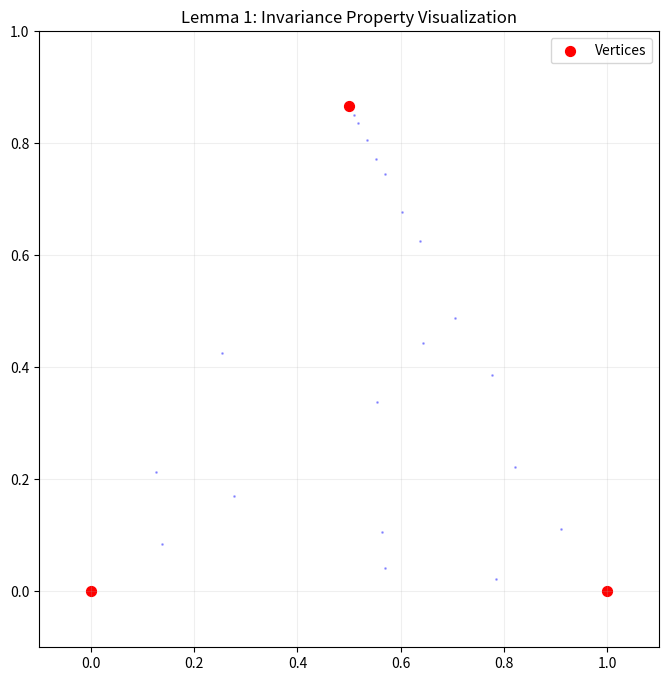

This figure's Python source:
import numpy as np
import matplotlib.pyplot as plt
from matplotlib.animation import FuncAnimation

class InvarianceVisualizer:
    def __init__(self):
        self.vertices = np.array([[0, 0], [1, 0], [0.5, 0.866]])
        self.points = []
        self.current_point = np.random.rand(2)
        
        self.fig, self.ax = plt.subplots(figsize=(8, 8))
        self.scatter = self.ax.scatter([], [], c='blue', alpha=0.3, s=1)
        self.ax.set_facecolor('white')  # White background
        
    def step(self):
        vertex = self.vertices[np.random.randint(3)]
        self.current_point = (self.current_point + vertex) / 2
        self.points.append(self.current_point)
        
    def update(self, frame):
        for _ in range(10):  # Add 10 points per frame
            self.step()
        points_array = np.array(self.points)
        self.scatter.set_offsets(points_array)
        return self.scatter,
    
    def animate(self):
        self.ax.set_xlim(-0.1, 1.1)
        self.ax.set_ylim(-0.1, 1.0)
        self.ax.scatter(self.vertices[:, 0], self.vertices[:, 1], 
                       c='red', s=50, label='Vertices')  # Make vertices more visible
        self.ax.set_title("Lemma 1: Invariance Property Visualization")
        self.ax.grid(True, alpha=0.2)  # Add light grid
        self.ax.legend()  # Add legend
        
        anim = FuncAnimation(self.fig, self.update, frames=100, 
                           interval=50, blit=True)
        plt.show()

if __name__ == "__main__":
    viz = InvarianceVisualizer()
    viz.animate()
